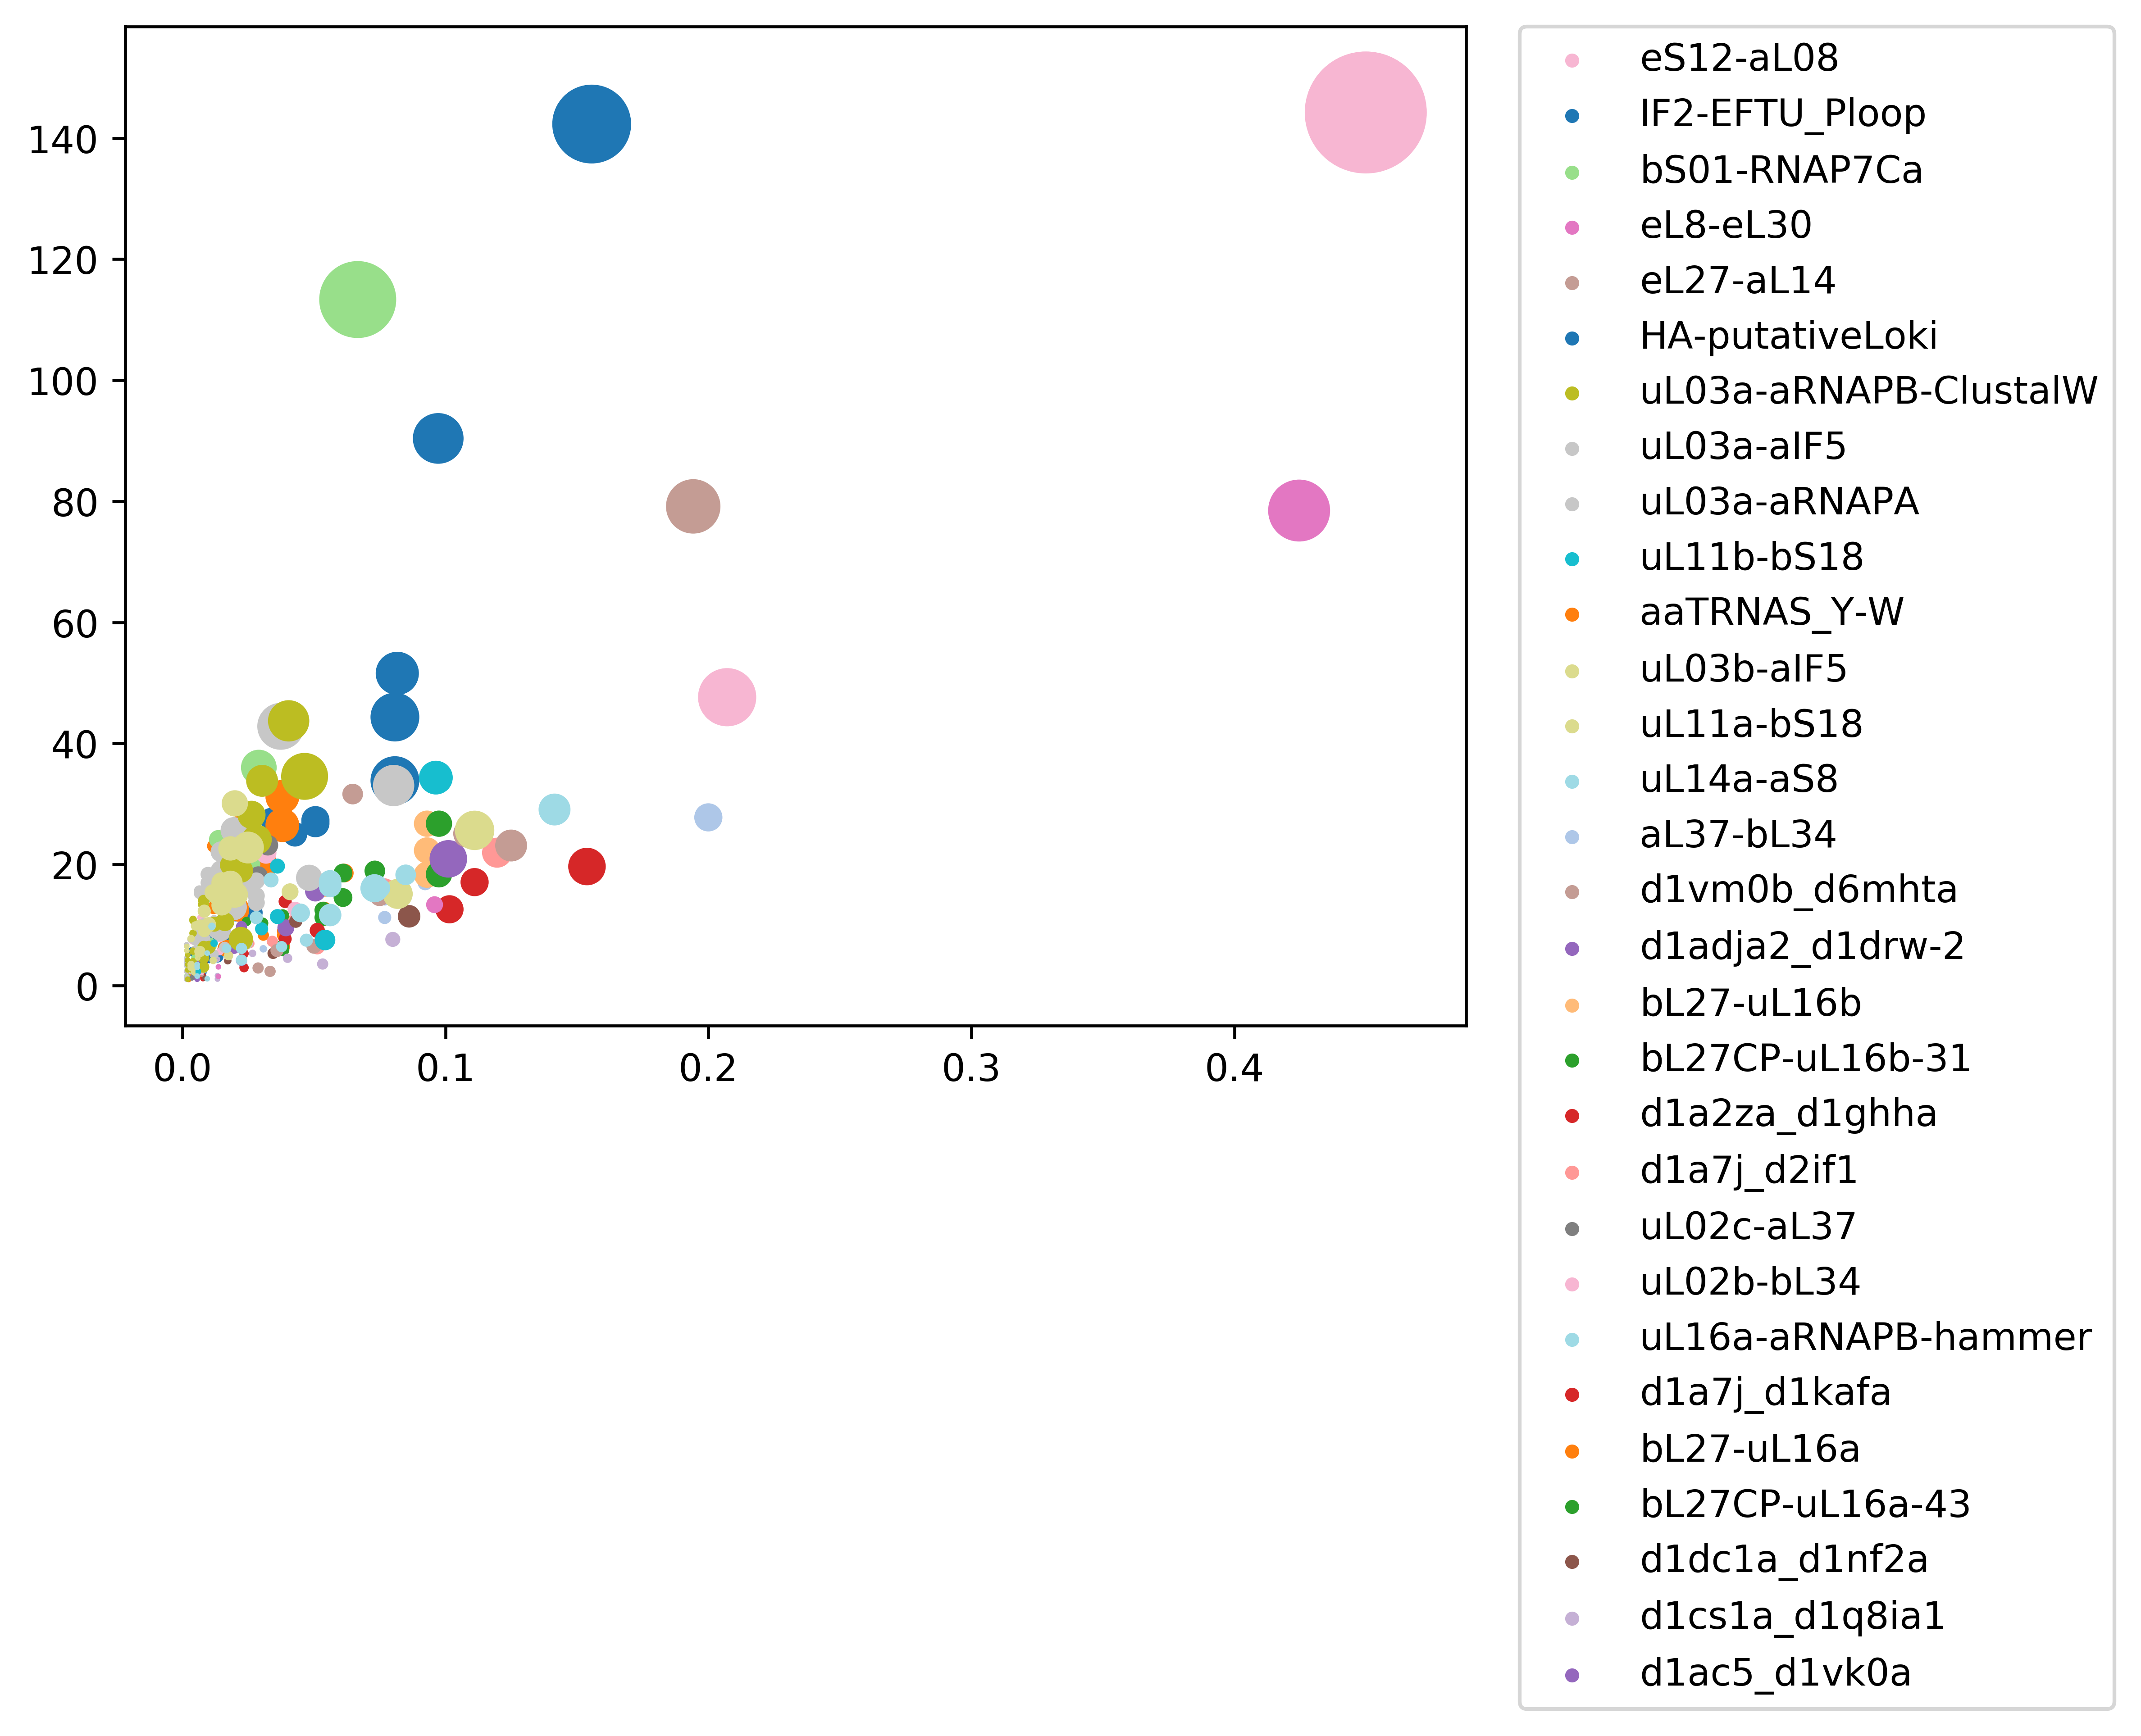

The data file committed next to this chart (first rows):
File name, Segment length, Normalized segment length, Total segment weight, Alignment position
HA-putativeLoki, 1, 0.003367, 5.272, 40-40
HA-putativeLoki, 1, 0.003367, 5.859, 44-44
HA-putativeLoki, 1, 0.003367, 1.371, 48-48
HA-putativeLoki, 2, 0.006734, 6.001, 31-32
HA-putativeLoki, 2, 0.006734, 3.374, 270-271
HA-putativeLoki, 2, 0.006734, 4.132, 276-277
HA-putativeLoki, 2, 0.006734, 4.99, 288-289
HA-putativeLoki, 3, 0.0101, 4.448, 264-266
HA-putativeLoki, 3, 0.0101, 7.207, 294-296
HA-putativeLoki, 4, 0.01347, 4.725, 343-346
HA-putativeLoki, 5, 0.01684, 7.42, 22-27
HA-putativeLoki, 5, 0.01684, 5.885, 312-316
HA-putativeLoki, 6, 0.0202, 11.82, 254-259
HA-putativeLoki, 6, 0.0202, 7.557, 303-308
HA-putativeLoki, 6, 0.0202, 7.566, 328-333
HA-putativeLoki, 8, 0.02694, 12.04, 212-219
HA-putativeLoki, 10, 0.03367, 27.49, 99-108
HA-putativeLoki, 24, 0.08081, 33.85, 53-76
HA-putativeLoki, 24, 0.08081, 44.35, 168-195
IF2-EFTU_Ploop, 2, 0.007782, 2.161, 25-26
IF2-EFTU_Ploop, 2, 0.007782, 11.87, 132-133
IF2-EFTU_Ploop, 2, 0.007782, 6.108, 289-290
IF2-EFTU_Ploop, 3, 0.01167, 8.134, 182-184
IF2-EFTU_Ploop, 5, 0.01946, 13.08, 269-273
IF2-EFTU_Ploop, 8, 0.03113, 21.34, 246-253
IF2-EFTU_Ploop, 11, 0.0428, 24.97, 192-203
IF2-EFTU_Ploop, 13, 0.05058, 26.82, 78-92
IF2-EFTU_Ploop, 13, 0.05058, 27.32, 209-221
IF2-EFTU_Ploop, 21, 0.08171, 51.58, 97-125
IF2-EFTU_Ploop, 25, 0.09728, 90.39, 33-57
IF2-EFTU_Ploop, 40, 0.1556, 142.3, 137-176
aL37-bL34, 2, 0.03077, 6.062, 103-104
aL37-bL34, 5, 0.07692, 11.24, 68-73
aL37-bL34, 5, 0.07692, 14.3, 94-98
aL37-bL34, 6, 0.09231, 16.98, 113-118
aL37-bL34, 13, 0.2, 27.78, 78-90
aaTRNAS_Y-W, 1, 0.002375, 1.002, 82-82
aaTRNAS_Y-W, 1, 0.002375, 1.461, 95-95
aaTRNAS_Y-W, 1, 0.002375, 1.166, 114-114
aaTRNAS_Y-W, 1, 0.002375, 1.105, 125-125
aaTRNAS_Y-W, 1, 0.002375, 1.177, 226-226
aaTRNAS_Y-W, 1, 0.002375, 1.647, 231-231
aaTRNAS_Y-W, 1, 0.002375, 1.156, 273-273
aaTRNAS_Y-W, 1, 0.002375, 2.02, 332-332
aaTRNAS_Y-W, 1, 0.002375, 2.485, 548-548
aaTRNAS_Y-W, 1, 0.002375, 1.454, 644-644
aaTRNAS_Y-W, 1, 0.002375, 2.39, 728-728
aaTRNAS_Y-W, 3, 0.007126, 6.945, 167-169
aaTRNAS_Y-W, 3, 0.007126, 6.152, 267-269
aaTRNAS_Y-W, 3, 0.007126, 4.601, 709-711
aaTRNAS_Y-W, 4, 0.009501, 18.2, 336-339
aaTRNAS_Y-W, 4, 0.009501, 9.377, 558-561
aaTRNAS_Y-W, 5, 0.01188, 12.87, 345-349
aaTRNAS_Y-W, 5, 0.01188, 23.04, 592-596
aaTRNAS_Y-W, 6, 0.01425, 8.85, 254-263
aaTRNAS_Y-W, 7, 0.01663, 6.16, 764-770
aaTRNAS_Y-W, 9, 0.02138, 19.91, 139-147
aaTRNAS_Y-W, 9, 0.02138, 12.25, 208-222
aaTRNAS_Y-W, 9, 0.02138, 12.83, 653-661
aaTRNAS_Y-W, 10, 0.02375, 27.12, 152-161
... 277 more rows
